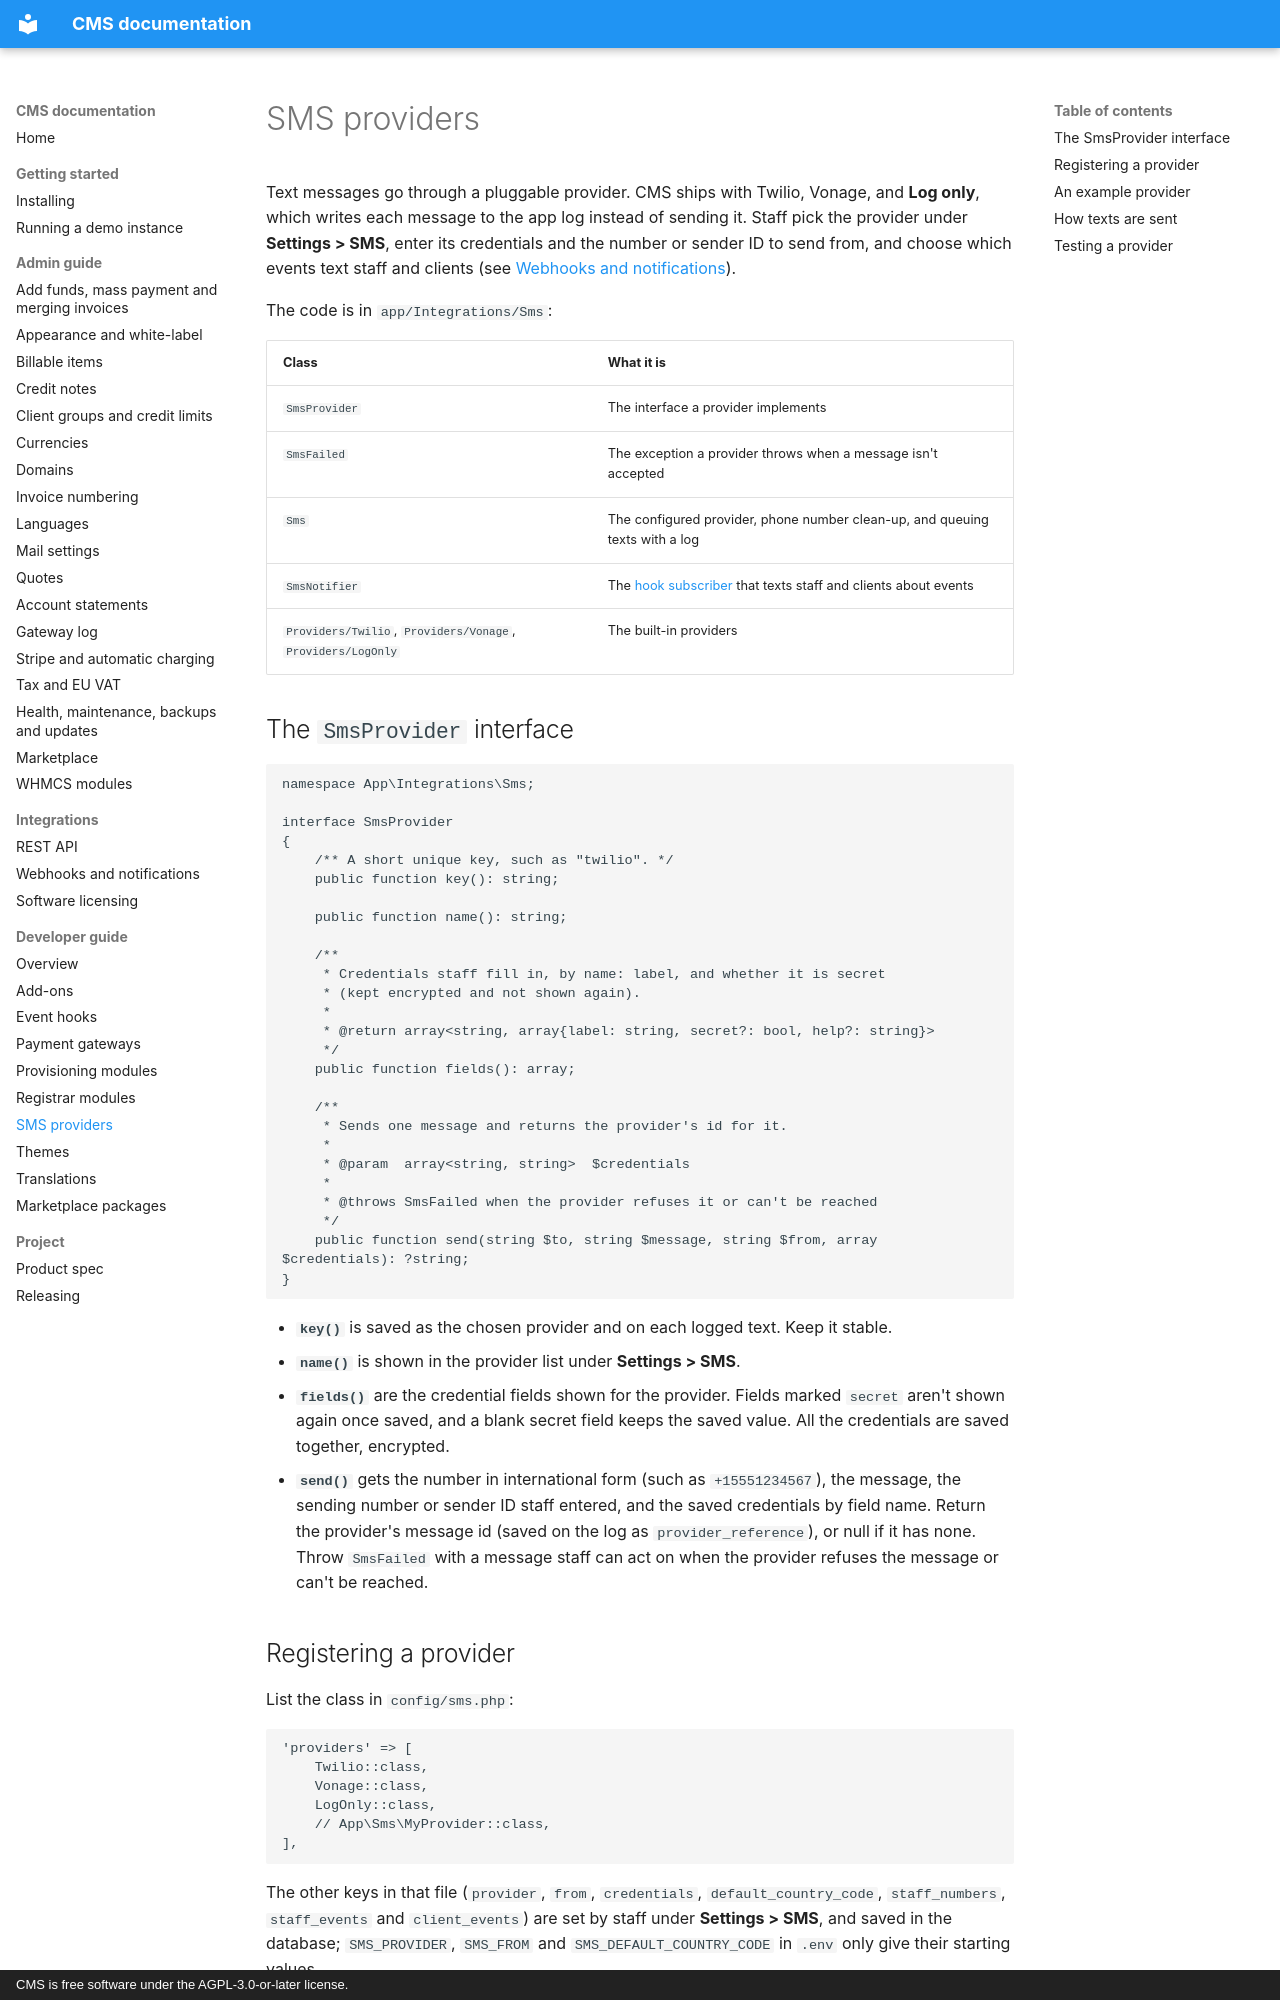

repository: anyday901/CMS · page: developers/sms/index.html · generator: mkdocs · copyright: CMS is free software under the AGPL-3.0-or-later license.

# SMS providers

Text messages go through a pluggable provider. CMS ships with Twilio, Vonage, and **Log only**, which writes each message to the app log instead of sending it. Staff pick the provider under **Settings > SMS**, enter its credentials and the number or sender ID to send from, and choose which events text staff and clients (see [Webhooks and notifications](../webhooks.md#sms)).

The code is in `app/Integrations/Sms`:

| Class | What it is |
|---|---|
| `SmsProvider` | The interface a provider implements |
| `SmsFailed` | The exception a provider throws when a message isn't accepted |
| `Sms` | The configured provider, phone number clean-up, and queuing texts with a log |
| `SmsNotifier` | The [hook subscriber](hooks.md#subscribers-webhooks-chat-and-sms) that texts staff and clients about events |
| `Providers/Twilio`, `Providers/Vonage`, `Providers/LogOnly` | The built-in providers |

## The `SmsProvider` interface

```php
namespace App\Integrations\Sms;

interface SmsProvider
{
    /** A short unique key, such as "twilio". */
    public function key(): string;

    public function name(): string;

    /**
     * Credentials staff fill in, by name: label, and whether it is secret
     * (kept encrypted and not shown again).
     *
     * @return array<string, array{label: string, secret?: bool, help?: string}>
     */
    public function fields(): array;

    /**
     * Sends one message and returns the provider's id for it.
     *
     * @param  array<string, string>  $credentials
     *
     * @throws SmsFailed when the provider refuses it or can't be reached
     */
    public function send(string $to, string $message, string $from, array $credentials): ?string;
}
```

- **`key()`** is saved as the chosen provider and on each logged text. Keep it stable.
- **`name()`** is shown in the provider list under **Settings > SMS**.
- **`fields()`** are the credential fields shown for the provider. Fields marked `secret` aren't shown again once saved, and a blank secret field keeps the saved value. All the credentials are saved together, encrypted.
- **`send()`** gets the number in international form (such as `+15551234567`), the message, the sending number or sender ID staff entered, and the saved credentials by field name. Return the provider's message id (saved on the log as `provider_reference`), or null if it has none. Throw `SmsFailed` with a message staff can act on when the provider refuses the message or can't be reached.
